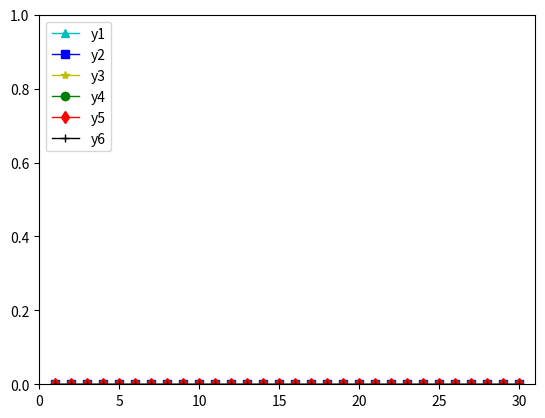

The matplotlib source for this figure:
import numpy as np

class params:
    def __init__(self):
        self.LENGTH = 168
        self.HEIGHT = 168
        self.WIDTH = 168

def rotation_by_any_axis_theta2(u_start, u_end, theta):
    """
        For some applications, it is helpful to be able to make a rotation with a given axis.
        Given a unit vector u = (a,b,c),
        the matrix for a rotation by an angle of theta about an axis in the direction of u.
    :param : u_start is (a1, b1, c1), u_end is (a2, b2, c2)
    :return: the matrix
    """
    a1, b1, c1 = u_start
    a2, b2, c2 = u_end
    a, b, c = a2 - a1, b2 - b1, c2 - c1

    # (1)  shift the vector u to the origin
    M1 = np.array([[1, 0, 0, -a1],
                   [0, 1, 0, -b1],
                   [0, 0, 1, -c1],
                   [0, 0, 0, 1]])

    M1_inv = np.array([[1, 0, 0, a1],
                   [0, 1, 0, b1],
                   [0, 0, 1, c1],
                   [0, 0, 0, 1]])
    # parallel to the x-axis
    if b == 0 and c == 0:
        Mx = np.array([[1, 0, 0, 0],
                   [0, np.cos(theta), np.sin(theta), 0],
                   [0, -np.sin(theta), np.cos(theta), 0],
                   [0, 0, 0, 1]])
        return M1_inv.dot(Mx).dot(M1)

    # parallel to the y-axis
    elif a == 0 and c == 0:
        My = np.array([[np.cos(theta), 0, -np.sin(theta), 0],
                       [0, 1, 0, 0],
                       [np.sin(theta), 0, np.cos(theta), 0],
                       [0, 0, 0, 1]])
        return M1_inv.dot(My).dot(M1)

    # parallel to the z-axis
    elif b == 0 and a == 0:
        Mz = np.array([[np.cos(theta), np.sin(theta), 0, 0],
                       [-np.sin(theta), np.cos(theta), 0, 0],
                       [0, 0, 1, 0],
                       [0, 0, 0, 1]])
        return M1_inv.dot(Mz).dot(M1)

    else:
        cos_alpha = c / np.sqrt(b * b + c * c)
        sin_alpha = b / np.sqrt(b * b + c * c)
        M2 = np.array([[1, 0, 0, 0],
                   [0, cos_alpha, sin_alpha, 0],
                   [0, -sin_alpha, cos_alpha, 0],
                   [0, 0, 0, 1]])
        M2_inv = np.array([[1, 0, 0, 0],
                       [0, cos_alpha, -sin_alpha, 0],
                       [0, sin_alpha, cos_alpha, 0],
                       [0, 0, 0, 1]])

        cos_beta = np.sqrt(b * b + c * c) / np.sqrt(a * a + b * b + c * c)
        sin_beta = -a / np.sqrt(a * a + b * b + c * c)
        M3 = np.array([[cos_beta, 0, -sin_beta, 0],
                       [0, 1, 0, 0],
                       [sin_beta, 0, cos_beta, 0],
                       [0, 0, 0, 1]])
        M3_inv = np.array([[cos_beta, 0, sin_beta, 0],
                       [0, 1, 0, 0],
                       [-sin_beta, 0, cos_beta, 0],
                       [0, 0, 0, 1]])

        cos_theta = np.cos(theta)
        sin_theta = np.sin(theta)
        M4 = np.array([[cos_theta, sin_theta, 0, 0],
                       [-sin_theta, cos_theta, 0, 0],
                       [0, 0, 1, 0],
                       [0, 0, 0, 1]])

        return M1.dot(M2).dot(M3).dot(M4).dot(M3_inv).dot(M2_inv).dot(M1_inv)

def rotation_by_any_axis_theta(u_start, u_end, theta):
    """
        For some applications, it is helpful to be able to make a rotation with a given axis.
        Given a unit vector u = (a,b,c),
        the matrix for a rotation by an angle of theta about an axis in the direction of u.
    :param : u_start is (a1, b1, c1), u_end is (a2, b2, c2)
    :return: the matrix
    """
    a1, b1, c1 = u_start
    a2, b2, c2 = u_end
    a, b, c = a2 - a1, b2 - b1, c2 - c1

    # (1)  shift the vector u to the origin
    M1 = np.array([[1, 0, 0, -a1],
                   [0, 1, 0, -b1],
                   [0, 0, 1, -c1],
                   [0, 0, 0, 1]])

    # (2) rotation alpha degrees around the X-axis
    if b == 0 and c == 0:
        cos_alpha = 1
        sin_alpha = 0
    else:
        cos_alpha = c / np.sqrt(b * b + c * c)
        sin_alpha = b / np.sqrt(b * b + c * c)
    M2 = np.array([[1, 0, 0, 0],
                   [0, cos_alpha, sin_alpha, 0],
                   [0, -sin_alpha, cos_alpha, 0],
                   [0, 0, 0, 1]])

    # (3) rotation beta degrees around the Y-axis, u-axis and z-axis is overlapped
    cos_beta = np.sqrt(b * b + c * c) / np.sqrt(a * a + b * b + c * c)
    sin_beta = a / np.sqrt(a * a + b * b + c * c)
    M3 = np.array([[cos_beta, 0, -sin_beta, 0],
                   [0, 1, 0, 0],
                   [sin_beta, 0, cos_beta, 0],
                   [0, 0, 0, 1]])

    # (4) rotation theta degrees around the Z-axis
    # theta = np.radians(theta)
    cos_theta = np.cos(theta)
    sin_theta = np.sin(theta)
    M4 = np.array([[cos_theta, sin_theta, 0, 0],
                   [-sin_theta, cos_theta, 0, 0],
                   [0, 0, 1, 0],
                   [0, 0, 0, 1]])
    # (5) reverse rotation beta degrees around the Y-axis
    M5 = np.array([[cos_beta, 0, sin_beta, 0],
                   [0, 1, 0, 0],
                   [-sin_beta, 0, cos_beta, 0],
                   [0, 0, 0, 1]])

    # (6) reverse rotation alpha degrees around the X-axis
    M6 = np.array([[1, 0, 0, 0],
                   [0, cos_alpha, -sin_alpha, 0],
                   [0, sin_alpha, cos_alpha, 0],
                   [0, 0, 0, 1]])

    # (7) reverse shift the vector u to the origin
    M7 = np.array([[1, 0, 0, a1],
                   [0, 1, 0, b1],
                   [0, 0, 1, c1],
                   [0, 0, 0, 1]])

    M = M7.dot(M6).dot(M5).dot(M4).dot(M3).dot(M2).dot(M1)
    return M


def get_transform_matrix(paras, order=0):
    # order default 0:ground to moving  1:moving to fixed
    tx, ty, tz, theta_x, theta_y, theta_z, scale = paras
    theta_x, theta_y, theta_z = np.radians(theta_x), np.radians(theta_y), np.radians(theta_z)
    """
    # T is combining translation, rotation and scale
    # (x', y', z', 1).T = T * (x, y, z, 1).T
    # T: the order of operations
        (1) rotation about the  x axis
            R(theta_x) = [
                            [1, 0, 0, 0],
                            [0, cos(theta_x), -sin(theta_x), 0],
                            [0, sin(theta_x), cos(theta_x), 0],
                            [0 , 0, 0, 1]
            ]
        (2) rotation about the  y axis
            R(thata_y) = [
                            [cos(theta_y), 0, sin(theta_y), 0],
                            [0, 1, 0, 0],
                            [-sin(theta_y), 0, cos(theta_y), 0],
                            [0, 0, 0, 1]
            ]
        (3) rotation about the  z axis
            R(theta_z) = [
                            [cos(theta_z), -sin(theta_z), 0, 0],
                            [sin(theta_z), cos(theta_z), 0, 0],
                            [0, 0, 1, 0],
                            [0, 0, 0, 1]
            ]
        (4) translate by tx, ty, tz
            R(tx,ty,tz) = [
                            [1, 0, 0, tx],
                            [0, 1, 0, ty],
                            [0, 0, 1, tz],
                            [0, 0, 0, 1 ]
            ]    
        # T = R(tx,ty,tz) x R(theta_z) x R(theta_y) x R(theta_x)
        # scale is equal 1.

        # T = np.array([[scale * np.cos(theta_z) * np.cos(theta_y),
    #                np.cos(theta_z) * np.sin(theta_y) * np.sin(theta_x) - np.sin(theta_z) * np.cos(theta_x),
    #                np.cos(theta_z) * np.sin(theta_y) * np.cos(theta_x) + np.sin(theta_z) * np.sin(theta_x), tx],
    #               [np.sin(theta_z) * np.cos(theta_y),
    #                scale * np.sin(theta_z) * np.sin(theta_y) * np.sin(theta_x) + np.cos(theta_z) * np.cos(theta_x),
    #                np.sin(theta_z) * np.sin(theta_y) * np.cos(theta_x) - np.cos(theta_z) * np.sin(theta_x), ty],
    #               [-np.sin(theta_y), np.cos(theta_y) * np.sin(theta_x), scale * np.cos(theta_y) * np.cos(theta_x), tz],
    #               [0, 0, 0, 1]])

    """
    # sin_x, cos_x = np.sin(theta_x), np.cos(theta_x)
    # sin_y, cos_y = np.sin(theta_y), np.cos(theta_y)
    # sin_z, cos_z = np.sin(theta_z), np.cos(theta_z)

    # M = np.zeros((4, 4))
    # M[0, 0] = scale * cos_z * cos_y
    # M[0, 1] = cos_z * sin_y * sin_x - sin_z * cos_x
    # M[0, 2] = cos_z * sin_y * cos_x + sin_z * sin_x
    # M[0, 3] = tx
    #
    # M[1, 0] = sin_z * cos_y
    # M[1, 1] = scale * sin_z * sin_y * sin_x + cos_z * cos_x
    # M[1, 2] = sin_z * sin_y * cos_x - cos_z * sin_x
    # M[1, 3] = ty
    #
    # M[2, 0] = -sin_y
    # M[2, 1] = cos_y * sin_x
    # M[2, 2] = scale * cos_y * cos_x
    # M[2, 3] = tz
    #
    # M[3, 3] = 1

    # rotation around the center of 3D image (LENGTH/2, WIDTH/2, HEIGHT/2)
    pa = params()
    u_end = np.array([pa.LENGTH // 2, pa.WIDTH // 2, pa.HEIGHT // 2])
    # step 1: rotation around (u_start(0, WIDTH/2, HEIGHT/2), u_end(LENGTH/2, WIDTH/2, HEIGHT/2)) x-axis
    # u_start = np.array([0, pa.WIDTH/2, pa.HEIGHT/2])
    Mx = rotation_by_any_axis_theta(np.array([0, pa.WIDTH // 2, pa.HEIGHT // 2]), u_end, theta_x)
    My = rotation_by_any_axis_theta(np.array([pa.LENGTH // 2, 0, pa.HEIGHT // 2]), u_end, theta_y)
    Mz = rotation_by_any_axis_theta(np.array([pa.LENGTH // 2, pa.WIDTH // 2, 0]), u_end, theta_z)

    Ms = np.array([[1 * scale, 0, 0, tx],
                   [0, 1 * scale, 0, ty],
                   [0, 0, 1 * scale, tz],
                   [0, 0, 0, 1]])

    if order==0:
        M = Ms.dot(Mz).dot(My).dot(Mx)

    else:
        M = Mx.dot(My).dot(Mz).dot(Ms)
    # M = Mz.dot(My).dot(Mx).dot(Ms)
    return M

def cal_tre_3d(im_shape, matrix_ground2moving, pre_matrix_moving2fixed, SIFT_POINTS_LIMIT_PER_IMAGE = 100):
    """
    :param im_shape: (length, width, high) // eg.64x64x64
    :param matrix_ground2moving: (shift_x, shift_y, shift_z, rotation_x, rotation_y, rotation_z, scale=1)
    :param pre_matrix_moving2fixed: (shift_x, shift_y, shift_z, rotation_x, rotation_y, rotation_z, scale=1)
    :param SIFT_POINTS_LIMIT_PER_IMAGE: the number of points
    :return: one pair of registration( TRE result)
    """
    # step 1: random choice some points in ground truth
    detect_points = np.random.randint(1, min(im_shape), size=[SIFT_POINTS_LIMIT_PER_IMAGE, 3])
    keypoints_in = []
    for point in detect_points:
        # print(point)
        keypoints_in.append(np.array([point[0], point[1], point[2], 1]))
    keypoints_in = np.array(keypoints_in)

    # step 2: points will transform from ground truth to moving by matrix_ground2moving
    # paras :  ground_im --> moving_im
    M = get_transform_matrix(matrix_ground2moving, 0)
    m_keypoints = np.dot(keypoints_in, M.T)

    # step 3: points transform from moving to fixed by pre_matrix_moving2fixed
    pre_M = get_transform_matrix(pre_matrix_moving2fixed, 1)
    # pre_M = np.linalg.inv(M)
    pt_points = np.dot(m_keypoints, pre_M.T)

    print('------------------------------------')
    print(M, '\n', np.linalg.inv(M), '\n', pre_M)
    print('------------------------------------')
    print(keypoints_in[:2], '\n', pt_points[:2])

    # step 4: calculate the distance of points between origin points and transformed points
    # eu_dist = np.sqrt(np.sum(np.square(keypoints_in - pt_points), axis=1))
    # tre_dist = np.mean(eu_dist)
    eu_dist = np.sqrt(np.sum(np.square(keypoints_in - pt_points), axis=1))
    # print(eu_dist)
    tre_dist = np.sqrt(np.mean(eu_dist))

    return tre_dist

def testinv():
    theta = np.radians(30)
    # x
    Mx = np.array([[1, 0, 0, 0],
                   [0, np.cos(theta), np.sin(theta), 0],
                   [0, -np.sin(theta), np.cos(theta), 0],
                   [0, 0, 0, 1]])
    Mx_inv = np.array([[1, 0, 0, 0],
                   [0, np.cos(theta), -np.sin(theta), 0],
                   [0, np.sin(theta), np.cos(theta), 0],
                   [0, 0, 0, 1]])

    # y
    My = np.array([[np.cos(theta), 0, -np.sin(theta), 0],
                   [0, 1, 0, 0],
                   [np.sin(theta), 0, np.cos(theta), 0],
                   [0, 0, 0, 1]])
    My_inv = np.array([[np.cos(theta), 0, np.sin(theta), 0],
                   [0, 1, 0, 0],
                   [-np.sin(theta), 0, np.cos(theta), 0],
                   [0, 0, 0, 1]])

    #z
    Mz = np.array([[np.cos(theta), np.sin(theta), 0, 0],
                   [-np.sin(theta), np.cos(theta), 0, 0],
                   [0, 0, 1, 0],
                   [0, 0, 0, 1]])
    Mz_inv = np.array([[np.cos(theta), -np.sin(theta), 0, 0],
                   [np.sin(theta), np.cos(theta), 0, 0],
                   [0, 0, 1, 0],
                   [0, 0, 0, 1]])
    Mz_ne = np.array([[np.cos(-theta), np.sin(-theta), 0, 0],
                   [-np.sin(-theta), np.cos(-theta), 0, 0],
                   [0, 0, 1, 0],
                   [0, 0, 0, 1]])

    print(Mx.dot(Mx_inv))
    print(My.dot(My_inv))
    print(Mz.dot(Mz_inv))

    loc = np.array([2, 3, 4, 1])
    Mt = np.array([[1, 0, 0, 0],
                   [0, 1, 0, 0],
                   [0, 0, 1, 0],
                   [-2, -3, -4, 1]])
    print(loc.dot(Mt))

    print(Mz, '\n', Mz_ne)



if __name__ == '__main__':
    import matplotlib.pyplot as plt
    y1, y2, y3, y4, y5, y6 = [], [], [], [], [], []
    x = []

    pa = params()
    shape = (pa.LENGTH, pa.HEIGHT, pa.WIDTH)
    for i in range(1, 31):
        y1.append(cal_tre_3d(shape, [i, 0, 0, 0, 0, 0, 1], [-i, 0, 0, 0, 0, 0, 1]))
        y2.append(cal_tre_3d(shape, [i, i, 0, 0, 0, 0, 1], [-i, -i, 0, 0, 0, 0, 1]))
        y3.append(cal_tre_3d(shape, [i, i, i, 0, 0, 0, 1], [-i, -i, -i, 0, 0, 0, 1]))
        y4.append(cal_tre_3d(shape, [i, i, i, i, 0, 0, 1], [-i, -i, -i, -i, 0, 0, 1]))
        y5.append(cal_tre_3d(shape, [i, i, i, i, i, 0, 1], [-i, -i, -i, -i, -i, 0, 1]))
        y6.append(cal_tre_3d(shape, [i, i, i, i, i, i, 1], [-i, -i, -i, -i, -i, -i, 1]))
        x.append(i)
        # print(i, res)

    print(y6)
    plt.axis([0, 31, 0, 1])
    plt.plot(x, y1, color="c", linestyle="-", marker="^", linewidth=1, label='y1')
    plt.plot(x, y2, color="b", linestyle="-", marker="s", linewidth=1, label='y2')
    plt.plot(x, y3, color="y", linestyle="-", marker="*", linewidth=1, label='y3')
    plt.plot(x, y4, color="g", linestyle="-", marker="o", linewidth=1, label='y4')
    plt.plot(x, y5, color="r", linestyle="-", marker="d", linewidth=1, label='y5')
    plt.plot(x, y6, color="k", linestyle="-", marker="+", linewidth=1, label='y6')
    plt.legend(loc='upper left')
    plt.show()
    # testinv()